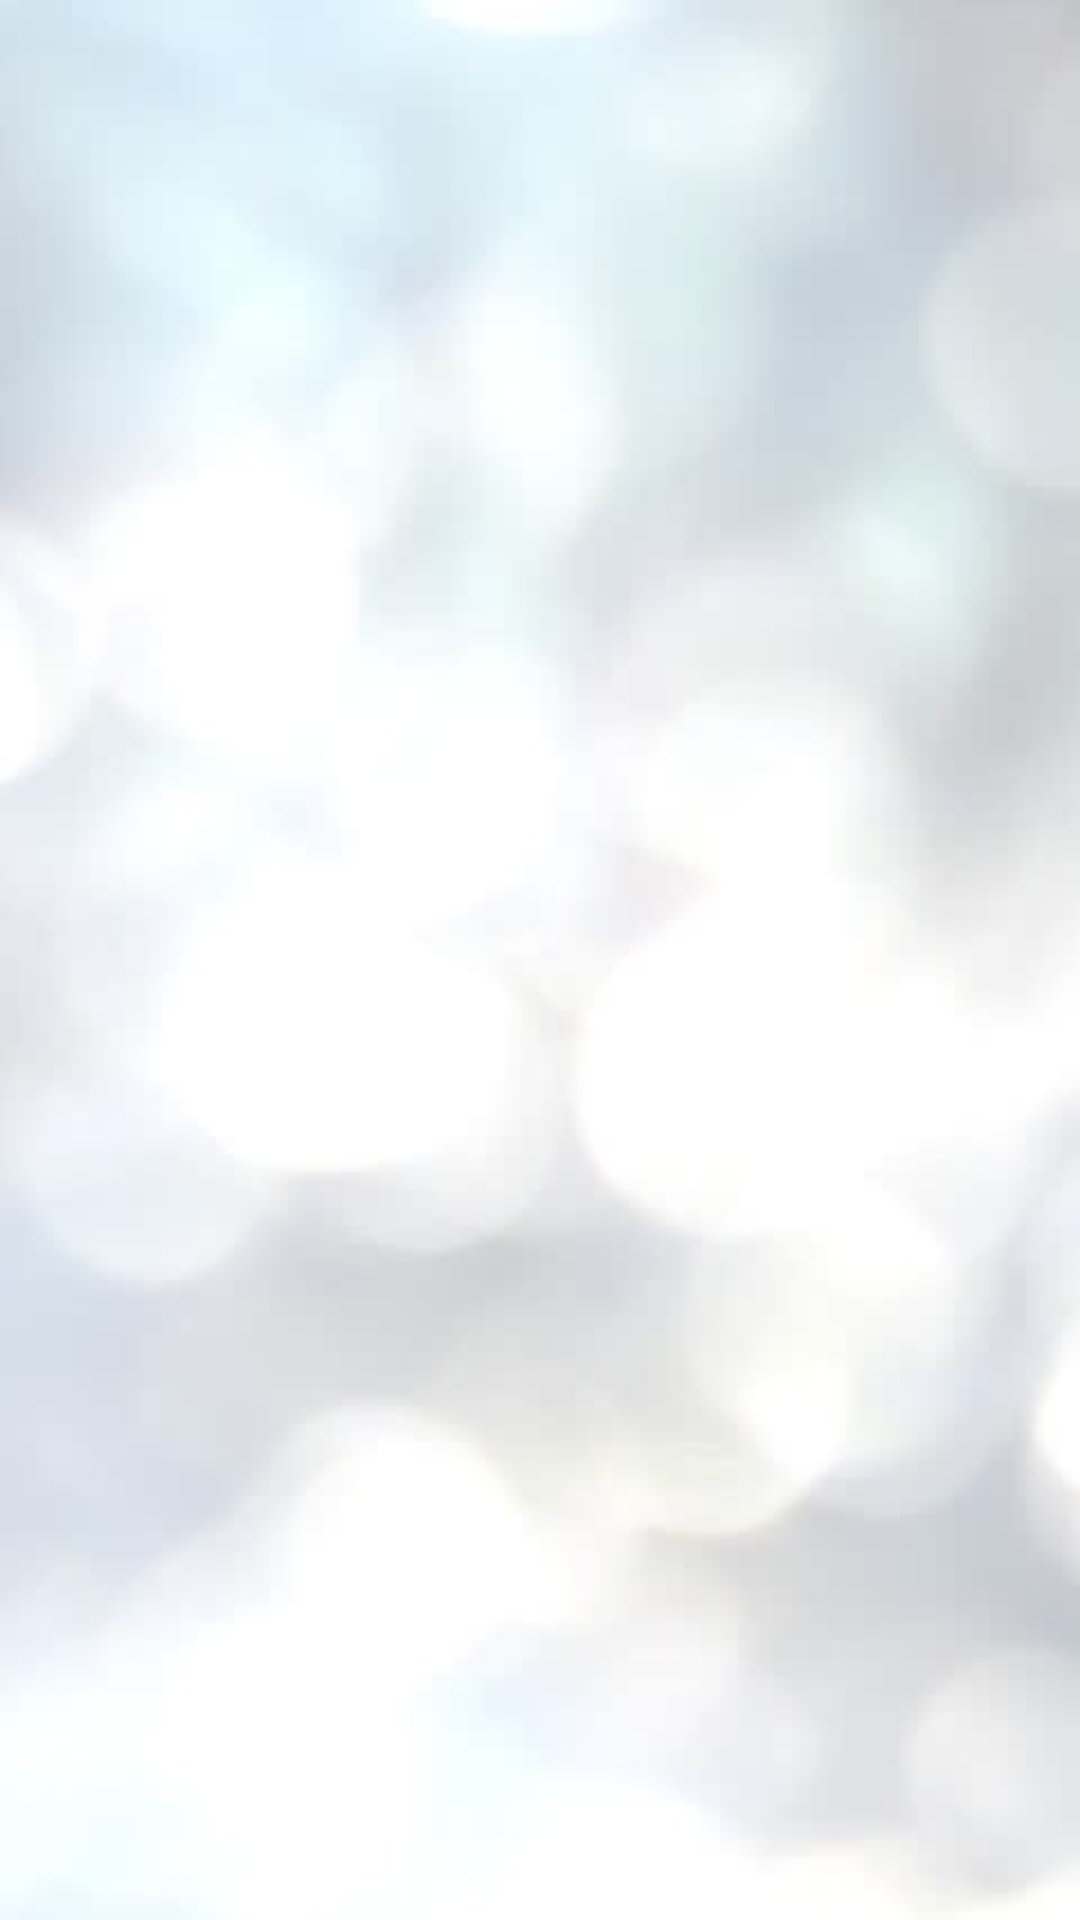

Produce the Android XML layout that renders to this screen, including the resource entries it uses.
<!-- AndroidManifest.xml: application theme AppTheme -->
<!-- res/layout/frag2_layout.xml -->
<?xml version="1.0" encoding="utf-8"?>
<LinearLayout xmlns:android="http://schemas.android.com/apk/res/android"
    android:tag="@+id/Frag2LL"
    android:orientation="vertical"
    android:layout_width="match_parent"
    android:layout_height="match_parent"
    android:background="@drawable/white1">

    <android.support.v7.widget.RecyclerView
        android:id="@+id/RList"
        android:layout_width="match_parent"
        android:layout_height="match_parent">

    </android.support.v7.widget.RecyclerView>

    <ImageView
        android:id="@+id/empty"
        android:layout_width="match_parent"
        android:contentDescription="No data!"
        android:layout_height="match_parent"
        android:src="@drawable/empty_list1"
        android:visibility="gone"
        />

    
</LinearLayout>
<!-- resources referenced by this layout -->
<resources>
  <!-- drawable empty_list1: png bitmap (drawable, 15442 bytes) -->
  <!-- drawable white1: jpg bitmap (drawable, 17168 bytes) -->
  <style name="AppTheme" parent="Theme.AppCompat.Light.NoActionBar">
          
          <item name="colorPrimary">@color/colorPrimary</item>
          <item name="colorPrimaryDark">@color/colorPrimaryDark</item>
          <item name="colorAccent">@color/colorAccent</item>
          <item name="android:colorForeground">@color/cardview_light_background</item>
      </style>
  <color name="colorPrimary">#4a0072</color>
  <color name="colorPrimaryDark">#7b1fa2</color>
  <color name="colorAccent">#b7b7b7</color>
</resources>
